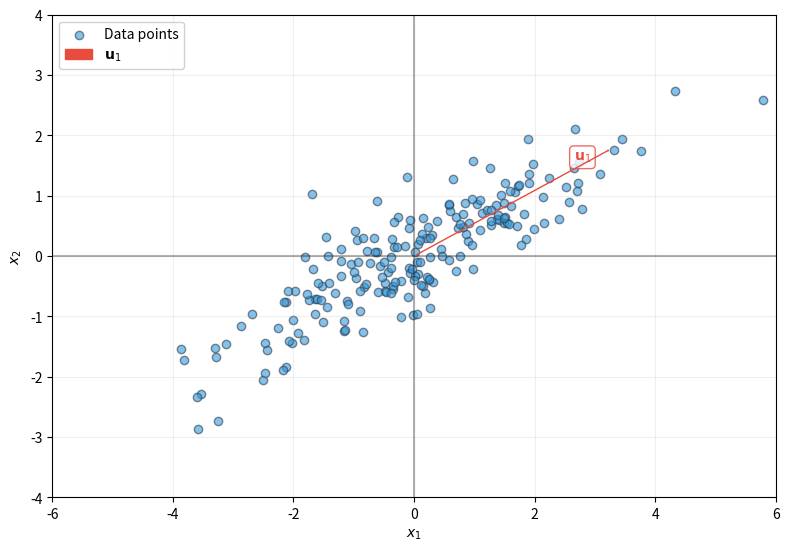

This figure's Python source: (Note: this script raises an exception after producing the figure.)
"""
Generate PCA conceptual figures for lecture slides 8, 9, and 10
This script creates visualizations showing:
  1. First principal component
  2. Both principal components (orthogonal)
  3. Projection onto first principal component
"""

import numpy as np
import matplotlib.pyplot as plt
from matplotlib.patches import FancyArrowPatch

# Apply custom matplotlib style if available
try:
    plt.style.use('custom.mplstyle')
except OSError:
    print("Warning: custom.mplstyle not found, using default style")

# Set random seed for reproducibility
np.random.seed(42)

# Generate 2D elliptical data
n_points = 200
mean = [0, 0]
# Covariance matrix to create an elliptical distribution
# with major axis at ~45 degrees
cov = [[3.0, 1.5],
       [1.5, 1.0]]

# Generate the data
X = np.random.multivariate_normal(mean, cov, n_points)

# Perform PCA manually
# 1. Center the data
X_centered = X - np.mean(X, axis=0)

# 2. Compute covariance matrix
cov_matrix = np.cov(X_centered.T)

# 3. Compute eigenvalues and eigenvectors
eigenvalues, eigenvectors = np.linalg.eig(cov_matrix)

# 4. Sort by eigenvalues (descending)
idx = eigenvalues.argsort()[::-1]
eigenvalues = eigenvalues[idx]
eigenvectors = eigenvectors[:, idx]

# Principal components (unit vectors)
u1 = eigenvectors[:, 0]  # First principal component
u2 = eigenvectors[:, 1]  # Second principal component

# Scale arrows by square root of eigenvalues for visualization
scale1 = np.sqrt(eigenvalues[0]) * 2.0  # Scale factor for first PC
scale2 = np.sqrt(eigenvalues[1]) * 2.0  # Scale factor for second PC

# Common plotting parameters
plot_params = {
    'xlim': (-6, 6),
    'ylim': (-4, 4),
    'xlabel': '$x_1$',
    'ylabel': '$x_2$',
}


def plot_scatter(ax):
    """Plot the base scatter plot on given axes"""
    ax.scatter(X[:, 0], X[:, 1], c='#3498db', alpha=0.6,
               edgecolors='#2c3e50', label='Data points')
    ax.axhline(y=0, color='k', alpha=0.3)
    ax.axvline(x=0, color='k', alpha=0.3)
    ax.set_xlim(plot_params['xlim'])
    ax.set_ylim(plot_params['ylim'])
    ax.set_xlabel(plot_params['xlabel'])
    ax.set_ylabel(plot_params['ylabel'])
    ax.set_aspect('equal', adjustable='box')
    ax.grid(True, alpha=0.2)


def add_arrow(ax, direction, scale, color, label):
    """Add a principal component arrow to the plot"""
    arrow = FancyArrowPatch((0, 0),
                           (direction[0] * scale, direction[1] * scale),
                           arrowstyle='->',
                           color=color,
                           zorder=5, label=label)
    ax.add_patch(arrow)

    # Add label near the tip
    tip_x = direction[0] * scale * 0.85
    tip_y = direction[1] * scale * 0.85
    ax.text(tip_x, tip_y, label, fontweight='bold',
            color=color, ha='center', va='bottom',
            bbox=dict(boxstyle='round,pad=0.3', facecolor='white',
                     edgecolor=color, alpha=0.8))


def generate_figure_1():
    """Generate Figure 1: First Principal Component"""
    print("Generating Figure 1: First Principal Component...")

    fig, ax = plt.subplots(figsize=(8, 6))
    plot_scatter(ax)
    add_arrow(ax, u1, scale1, '#e74c3c', r'$\mathbf{u}_1$')
    ax.legend(loc='upper left', framealpha=0.9)

    plt.tight_layout()
    plt.savefig('../figures/slide09_first_pc.png', dpi=300, bbox_inches='tight')
    plt.close()
    print("  Saved: ../figures/slide09_first_pc.png")


def generate_figure_2():
    """Generate Figure 2: Both Principal Components"""
    print("Generating Figure 2: Both Principal Components...")

    fig, ax = plt.subplots(figsize=(8, 6))
    plot_scatter(ax)
    add_arrow(ax, u1, scale1, '#e74c3c', r'$\mathbf{u}_1$')
    add_arrow(ax, u2, scale2, '#27ae60', r'$\mathbf{u}_2$')
    ax.legend(loc='upper left', framealpha=0.9)

    # Add note about orthogonality
    ax.text(0.98, 0.02, 'Note: Components are orthogonal\n(perpendicular)',
            transform=ax.transAxes, verticalalignment='bottom',
            horizontalalignment='right',
            bbox=dict(boxstyle='round', facecolor='wheat', alpha=0.5))

    plt.tight_layout()
    plt.savefig('../figures/slide10_both_pcs.png', dpi=300, bbox_inches='tight')
    plt.close()
    print("  Saved: ../figures/slide10_both_pcs.png")


def generate_figure_3():
    """Generate Figure 3: Projection onto First Principal Component"""
    print("Generating Figure 3: Projection onto First Principal Component...")

    fig, ax = plt.subplots(figsize=(8, 6))

    # Select a subset of points to show projections (to avoid clutter)
    n_projections = 30
    indices = np.linspace(0, n_points - 1, n_projections, dtype=int)

    # Plot all data points
    ax.scatter(X[:, 0], X[:, 1], c='#3498db', alpha=0.4,
               edgecolors='#2c3e50', label='Original points', zorder=2)

    # Draw the first principal component as a line (not arrow)
    line_extent = 8  # Extend line across the plot
    ax.plot([-u1[0] * line_extent, u1[0] * line_extent],
            [-u1[1] * line_extent, u1[1] * line_extent],
            'r-', label=r'$\mathbf{u}_1$ (first PC)', zorder=3)

    # For each selected point, show projection
    projections = []
    for i in indices:
        point = X[i]
        # Project point onto u1: projection = (point · u1) * u1
        projection_scalar = np.dot(point, u1)
        projection_point = projection_scalar * u1
        projections.append(projection_point)

        # Draw line from original point to projection
        ax.plot([point[0], projection_point[0]],
                [point[1], projection_point[1]],
                'gray', linestyle='--', alpha=1.0, zorder=1)

    # Plot projected points
    projections = np.array(projections)
    ax.scatter(projections[:, 0], projections[:, 1],
               c='#e74c3c', alpha=0.8, edgecolors='darkred',
               label='Projected points', zorder=4, marker='o')

    # Set up axes
    ax.axhline(y=0, color='k', alpha=0.3)
    ax.axvline(x=0, color='k', alpha=0.3)
    ax.set_xlim(plot_params['xlim'])
    ax.set_ylim(plot_params['ylim'])
    ax.set_xlabel(plot_params['xlabel'])
    ax.set_ylabel(plot_params['ylabel'])
    ax.set_aspect('equal', adjustable='box')
    ax.grid(True, alpha=0.2)

    ax.legend(loc='lower right', framealpha=0.9)

    plt.tight_layout()
    plt.savefig('../figures/slide11_projection.png', dpi=300, bbox_inches='tight')
    plt.close()
    print("  Saved: ../figures/slide11_projection.png")


def main():
    """Generate all three PCA conceptual figures"""
    print("\n" + "=" * 60)
    print("Generating PCA Conceptual Figures for Slides 8-10")
    print("=" * 60 + "\n")

    print(f"Data: {n_points} points from 2D elliptical distribution")
    print(f"Principal components computed via eigendecomposition")
    print(f"First PC explains {eigenvalues[0]/eigenvalues.sum()*100:.1f}% of variance")
    print(f"Second PC explains {eigenvalues[1]/eigenvalues.sum()*100:.1f}% of variance\n")

    # Generate all figures
    generate_figure_1()
    generate_figure_2()
    generate_figure_3()

    print("\n" + "=" * 60)
    print("Successfully generated 3 figures")
    print("=" * 60)
    print("\nFiles created in ../figures/ directory:")
    print("  1. slide09_first_pc.png   - Slide 9: First PC (300 DPI)")
    print("  2. slide10_both_pcs.png   - Slide 10: Both PCs (300 DPI)")
    print("  3. slide11_projection.png - Slide 11: Projection (300 DPI)")
    print("\nThese files are ready to use in your LaTeX presentation.")
    print("=" * 60 + "\n")


if __name__ == "__main__":
    main()
